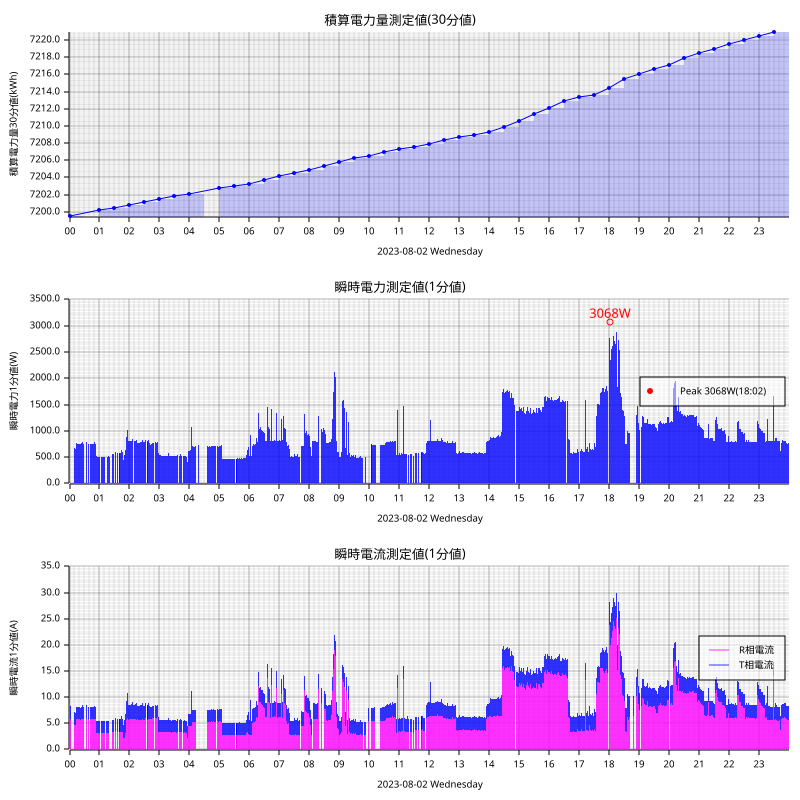

The table this chart was drawn from, first rows:
measured_at, sensor_id, message_id, cumlative_kwh, instant_watt, instant_ampere_R, instant_ampere_T
2023-08-02T00:00:00+09:00, smartmeter, 187076, , 760.0, , 
2023-08-02T00:00:00+09:00, smartmeter, 187077, , , 5.8, 2.5
2023-08-02T00:00:00+09:00, smartmeter, 187078, 7199, , , 
2023-08-02T00:01:00+09:00, smartmeter, 187079, , 764.0, , 
2023-08-02T00:01:00+09:00, smartmeter, 187080, , , 5.8, 2.5
2023-08-02T00:02:00+09:00, smartmeter, 187082, , , 5.8, 2.5
2023-08-02T00:03:00+09:00, smartmeter, 187083, , 668.0, , 
2023-08-02T00:03:00+09:00, smartmeter, 187084, , , 4.6, 2.5
2023-08-02T00:05:00+09:00, smartmeter, 187087, , 668.0, , 
2023-08-02T00:05:00+09:00, smartmeter, 187088, , , 4.6, 2.5
2023-08-02T00:07:00+09:00, smartmeter, 187089, , 672.0, , 
2023-08-02T00:07:00+09:00, smartmeter, 187090, , , 4.6, 2.5
2023-08-02T00:09:00+09:00, smartmeter, 187093, , 668.0, , 
2023-08-02T00:09:00+09:00, smartmeter, 187094, , , 4.6, 2.5
2023-08-02T00:10:00+09:00, smartmeter, 187095, , 668.0, , 
2023-08-02T00:10:00+09:00, smartmeter, 187096, , , 4.6, 2.5
2023-08-02T00:11:00+09:00, smartmeter, 187097, , 668.0, , 
2023-08-02T00:11:00+09:00, smartmeter, 187098, , , 4.6, 2.5
2023-08-02T00:12:00+09:00, smartmeter, 187099, , 656.0, , 
2023-08-02T00:12:00+09:00, smartmeter, 187100, , , 4.6, 2.3
2023-08-02T00:13:00+09:00, smartmeter, 187101, , 728.0, , 
2023-08-02T00:13:00+09:00, smartmeter, 187102, , , 5.5, 2.3
2023-08-02T00:14:00+09:00, smartmeter, 187103, , 764.0, , 
2023-08-02T00:14:00+09:00, smartmeter, 187104, , , 5.9, 2.3
2023-08-02T00:15:00+09:00, smartmeter, 187105, , 752.0, , 
2023-08-02T00:15:00+09:00, smartmeter, 187106, , , 5.8, 2.3
2023-08-02T00:16:00+09:00, smartmeter, 187107, , 752.0, , 
2023-08-02T00:16:00+09:00, smartmeter, 187108, , , 5.8, 2.3
2023-08-02T00:17:00+09:00, smartmeter, 187109, , 752.0, , 
2023-08-02T00:17:00+09:00, smartmeter, 187110, , , 5.8, 2.3
2023-08-02T00:18:00+09:00, smartmeter, 187111, , 756.0, , 
2023-08-02T00:18:00+09:00, smartmeter, 187112, , , 5.8, 2.3
2023-08-02T00:19:00+09:00, smartmeter, 187113, , 760.0, , 
2023-08-02T00:19:00+09:00, smartmeter, 187114, , , 5.8, 2.3
2023-08-02T00:20:00+09:00, smartmeter, 187115, , 760.0, , 
2023-08-02T00:20:00+09:00, smartmeter, 187116, , , 5.8, 2.3
2023-08-02T00:21:00+09:00, smartmeter, 187117, , 760.0, , 
2023-08-02T00:21:00+09:00, smartmeter, 187118, , , 5.9, 2.3
2023-08-02T00:22:00+09:00, smartmeter, 187119, , 744.0, , 
2023-08-02T00:22:00+09:00, smartmeter, 187120, , , 5.7, 2.3
2023-08-02T00:23:00+09:00, smartmeter, 187121, , 756.0, , 
2023-08-02T00:23:00+09:00, smartmeter, 187122, , , 5.8, 2.3
2023-08-02T00:24:00+09:00, smartmeter, 187123, , 776.0, , 
2023-08-02T00:24:00+09:00, smartmeter, 187124, , , 5.8, 2.4
2023-08-02T00:25:00+09:00, smartmeter, 187125, , 788.0, , 
2023-08-02T00:25:00+09:00, smartmeter, 187126, , , 5.9, 2.6
2023-08-02T00:26:00+09:00, smartmeter, 187127, , 788.0, , 
2023-08-02T00:26:00+09:00, smartmeter, 187128, , , 5.9, 2.7
2023-08-02T00:27:00+09:00, smartmeter, 187129, , 752.0, , 
2023-08-02T00:27:00+09:00, smartmeter, 187130, , , 5.9, 2.3
2023-08-02T00:28:00+09:00, smartmeter, 187131, , 752.0, , 
2023-08-02T00:28:00+09:00, smartmeter, 187132, , , 5.8, 2.3
2023-08-02T00:29:00+09:00, smartmeter, 187133, , 752.0, , 
2023-08-02T00:29:00+09:00, smartmeter, 187134, , , 5.8, 2.3
2023-08-02T00:31:00+09:00, smartmeter, 187138, , 764.0, , 
2023-08-02T00:31:00+09:00, smartmeter, 187139, , , 5.9, 2.4
2023-08-02T00:34:00+09:00, smartmeter, 187140, , 796.0, , 
2023-08-02T00:34:00+09:00, smartmeter, 187141, , , 5.9, 2.7
2023-08-02T00:35:00+09:00, smartmeter, 187142, , 756.0, , 
2023-08-02T00:35:00+09:00, smartmeter, 187143, , , 5.8, 2.3
... 2,642 more rows
